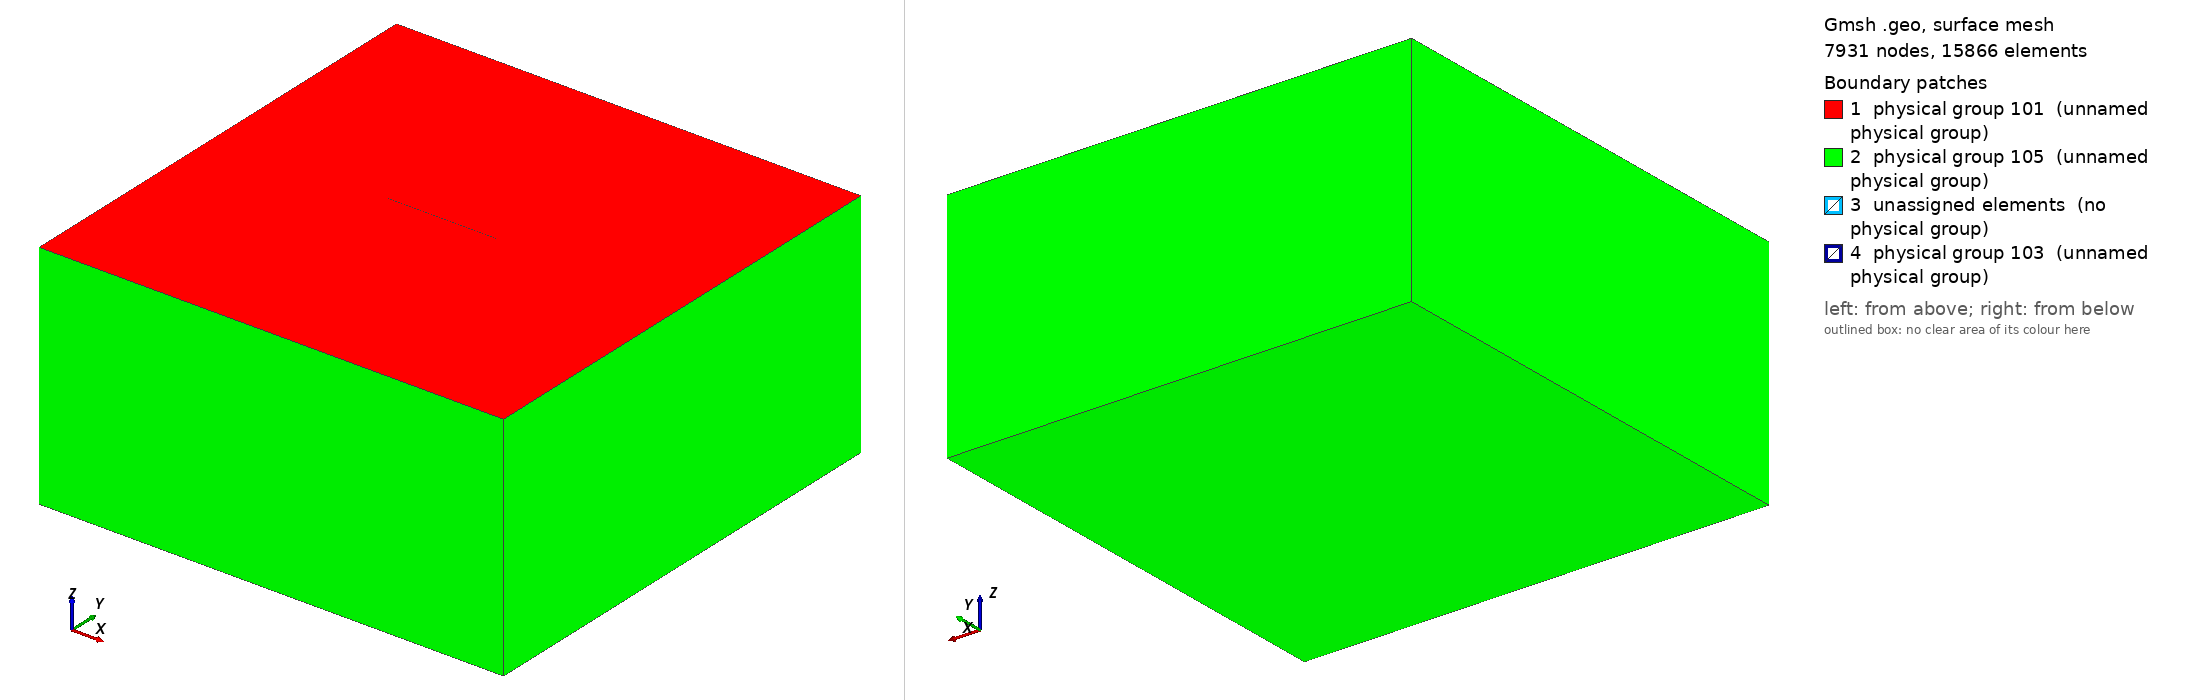

Gmsh geometry script, surface-meshed: 7931 nodes, 15866 surface elements. Boundary patches (legend numbers): 1 physical group 101 (unnamed physical group), 2 physical group 105 (unnamed physical group), 3 unassigned elements (no physical group), 4 physical group 103 (unnamed physical group). Left view from above one corner, right view from below the opposite corner. Legend entries are the model's physical surfaces; 'unassigned elements' are surfaces in no physical group. The drawing asked Gmsh for element sizes between 1% and 20% of the model's largest extent; the script's own settings can give other sizes.

=== tpv24_400m.geo (drawn) ===
/*
/**
 * @file
 * This file is part of SeisSol.
 *
 * @author Duo Li 
 *
 * @section LICENSE
 * Copyright (c) 2014-2015, SeisSol Group
 * All rights reserved.
 * 
 * Redistribution and use in source and binary forms, with or without
 * modification, are permitted provided that the following conditions are met:
 * 
 * 1. Redistributions of source code must retain the above copyright notice,
 *    this list of conditions and the following disclaimer.
 * 
 * 2. Redistributions in binary form must reproduce the above copyright notice,
 *    this list of conditions and the following disclaimer in the documentation
 *    and/or other materials provided with the distribution.
 * 
 * 3. Neither the name of the copyright holder nor the names of its
 *    contributors may be used to endorse or promote products derived from this
 *    software without specific prior written permission.
 *
 * THIS SOFTWARE IS PROVIDED BY THE COPYRIGHT HOLDERS AND CONTRIBUTORS "AS IS"
 * AND ANY EXPRESS OR IMPLIED WARRANTIES, INCLUDING, BUT NOT LIMITED TO, THE
 * IMPLIED WARRANTIES OF  MERCHANTABILITY AND FITNESS FOR A PARTICULAR PURPOSE
 * ARE DISCLAIMED. IN NO EVENT SHALL THE COPYRIGHT HOLDER OR CONTRIBUTORS BE
 * LIABLE FOR ANY DIRECT, INDIRECT, INCIDENTAL, SPECIAL, EXEMPLARY, OR
 * CONSEQUENTIAL DAMAGES (INCLUDING, BUT NOT LIMITED TO, PROCUREMENT OF
 * SUBSTITUTE GOODS OR SERVICES; LOSS OF USE, DATA, OR PROFITS; OR BUSINESS
 * INTERRUPTION) HOWEVER CAUSED AND ON ANY THEORY OF LIABILITY, WHETHER IN
 * CONTRACT, STRICT LIABILITY, OR TORT (INCLUDING NEGLIGENCE OR OTHERWISE)
 * ARISING IN ANY WAY OUT OF THE  USE OF THIS SOFTWARE, EVEN IF ADVISED OF THE
 * POSSIBILITY OF SUCH DAMAGE.
*/

lc = 25e3;
lc_fault = 400;

Fault_length = 16e3;
Fault_width = 15e3;
Fault_dip = 90*Pi/180.;

//Nucleation in X,Z local coordinates
X_nucl = -8e3;
Width_nucl = 10e3;
R_nucl = 1.5e3;
lc_nucl = 150;

Xmax = 60e3;
Xmin = -Xmax;
Ymin = -Xmax +  0.5 * Fault_width  *Cos(Fault_dip);
Ymax =  Xmax + 0.5 * Fault_width  *Cos(Fault_dip);
Zmin = -Xmax;


//Create the Volume
Point(1) = {Xmin, Ymin, 0, lc};
Point(2) = {Xmin, Ymax, 0, lc};
Point(3) = {Xmax, Ymax, 0, lc};
Point(4) = {Xmax, Ymin, 0, lc};
Line(1) = {1, 2};
Line(2) = {2, 3};
Line(3) = {3, 4};
Line(4) = {4, 1};
Line Loop(5) = {1,2,3,4};
Plane Surface(1) = {5};
Extrude {0,0, Zmin} { Surface{1}; }

//Create the fault
Point(100) = {-Fault_length, 0 , -Fault_width, lc_fault};
Point(101) = {-Fault_length, 0, 0e3, lc_fault};
Point(102) = {12e3, 0,  0e3, lc_fault};
Point(103) = {12e3, 0, -Fault_width, lc_fault};
Point(106) = {0, 0, 0,  lc_fault} ;
Point(107) = {0, 0,-Fault_width,  lc_fault} ;


Line(100) = {101, 106};
Line(101) = {106, 102};
Line{100,101} In Surface{1};
Line(102) = {102, 103};
Line(103) = {103, 107};
Line(116) = {107,100};
Line(117) = {100,101};

//create nucleation patch

Point(201) = {X_nucl + R_nucl , (Width_nucl + R_nucl) * Cos(Fault_dip), -(Width_nucl+R_nucl)  *Sin(Fault_dip), lc_nucl};
Point(202) = {X_nucl + R_nucl , (Width_nucl - R_nucl) * Cos(Fault_dip), -(Width_nucl-R_nucl)  *Sin(Fault_dip), lc_nucl};
Point(203) = {X_nucl - R_nucl , (Width_nucl - R_nucl) * Cos(Fault_dip), -(Width_nucl-R_nucl)  *Sin(Fault_dip), lc_nucl};
Point(204) = {X_nucl - R_nucl , (Width_nucl + R_nucl) * Cos(Fault_dip), -(Width_nucl+R_nucl)  *Sin(Fault_dip), lc_nucl};
Line(200) = {201, 202};
Line(201) = {202, 203};
Line(202) = {203, 204};
Line(203) = {204, 201};
Line Loop(204) = {200,201,202,203};
Plane Surface(200) = {204};

Line Loop(105) = {100,101,102,103,116,117,200,201,202,203};
Plane Surface(100) = {105};

//create branch
strike = 30*Pi/180 ; 
Fault_length = 12e3 ;
Point(104) = {Fault_length*Cos(strike), -Fault_length*Sin(strike), -Fault_width, lc_fault} ;
Point(105) = {Fault_length*Cos(strike), -Fault_length*Sin(strike), 0,  lc_fault} ;


Line(104) = {106,105} ;
Line(105) = {105,104} ;
Line(106) = {104,107} ;
Line(107) = {107,106} ; // joint line
Line{104} In Surface{1} ;
Line Loop(101) = {107,104,105,106};
Plane Surface(99) = {101};
Ruled Surface(98) = {101};
Line{107} In Surface{100};


//There is a bug in "Attractor", we need to define a Ruled surface in FaceList
Line(114) = {101,102};
Line(115) = {103,100};
Line Loop(106) = {114,102,115,117};
Ruled Surface(101) = {106};
Ruled Surface(201) = {204};

Surface{99,100,200} In Volume{1};


//1.2 Managing coarsening away from the fault
// Attractor field returns the distance to the curve (actually, the
// distance to 100 equidistant points on the curve)
Field[1] = Distance;
Field[1].FacesList = {101,98};

// Matheval field returns "distance squared + lc/20"
Field[2] = MathEval;
Field[2].F = Sprintf("0.05*F1 +(F1/2e3)^2 + %g", lc_fault);

//3.4.5 Managing coarsening around the nucleation Patch
Field[3] = Distance;
Field[3].FacesList = {201};

Field[4] = Threshold;
Field[4].IField = 3;
Field[4].LcMin = lc_nucl;
Field[4].LcMax = lc_fault;
Field[4].DistMin = R_nucl;
Field[4].DistMax = 5*R_nucl;

Field[5] = Restrict;
Field[5].IField = 4;
Field[5].FacesList = {99,100,200} ;

//equivalent of propagation size on element
Field[6] = Threshold;
Field[6].IField = 1;
Field[6].LcMin = lc_fault;
Field[6].LcMax = lc;
Field[6].DistMin = 2*lc_fault;
Field[6].DistMax = 2*lc_fault+0.001;


Field[7] = Min;
Field[7].FieldsList = {2,5,6};


Background Field = 7;

Physical Surface(101) = {1};
Physical Surface(103) = {99,100,200};
//This ones are read in the gui
Physical Surface(105) = {14,18,22,26,27};

Physical Volume(1) = {1};
Mesh.MshFileVersion = 2.2;
